Dataset: dataset_panda_vs_parrot (GitHub, PoojaGoel-IIT/VGG_Transfer_Learning). Classes: panda, parrot.

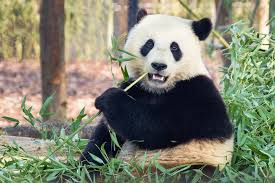
Label: panda

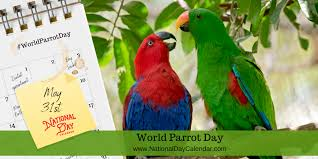
Label: parrot

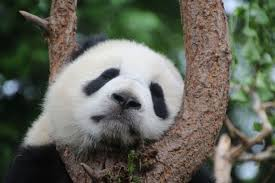
Label: panda

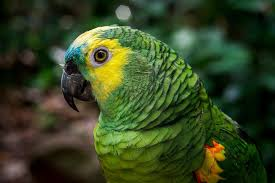
Label: parrot

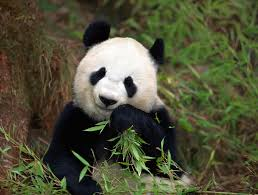
Label: panda

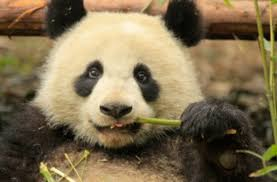
Label: panda
